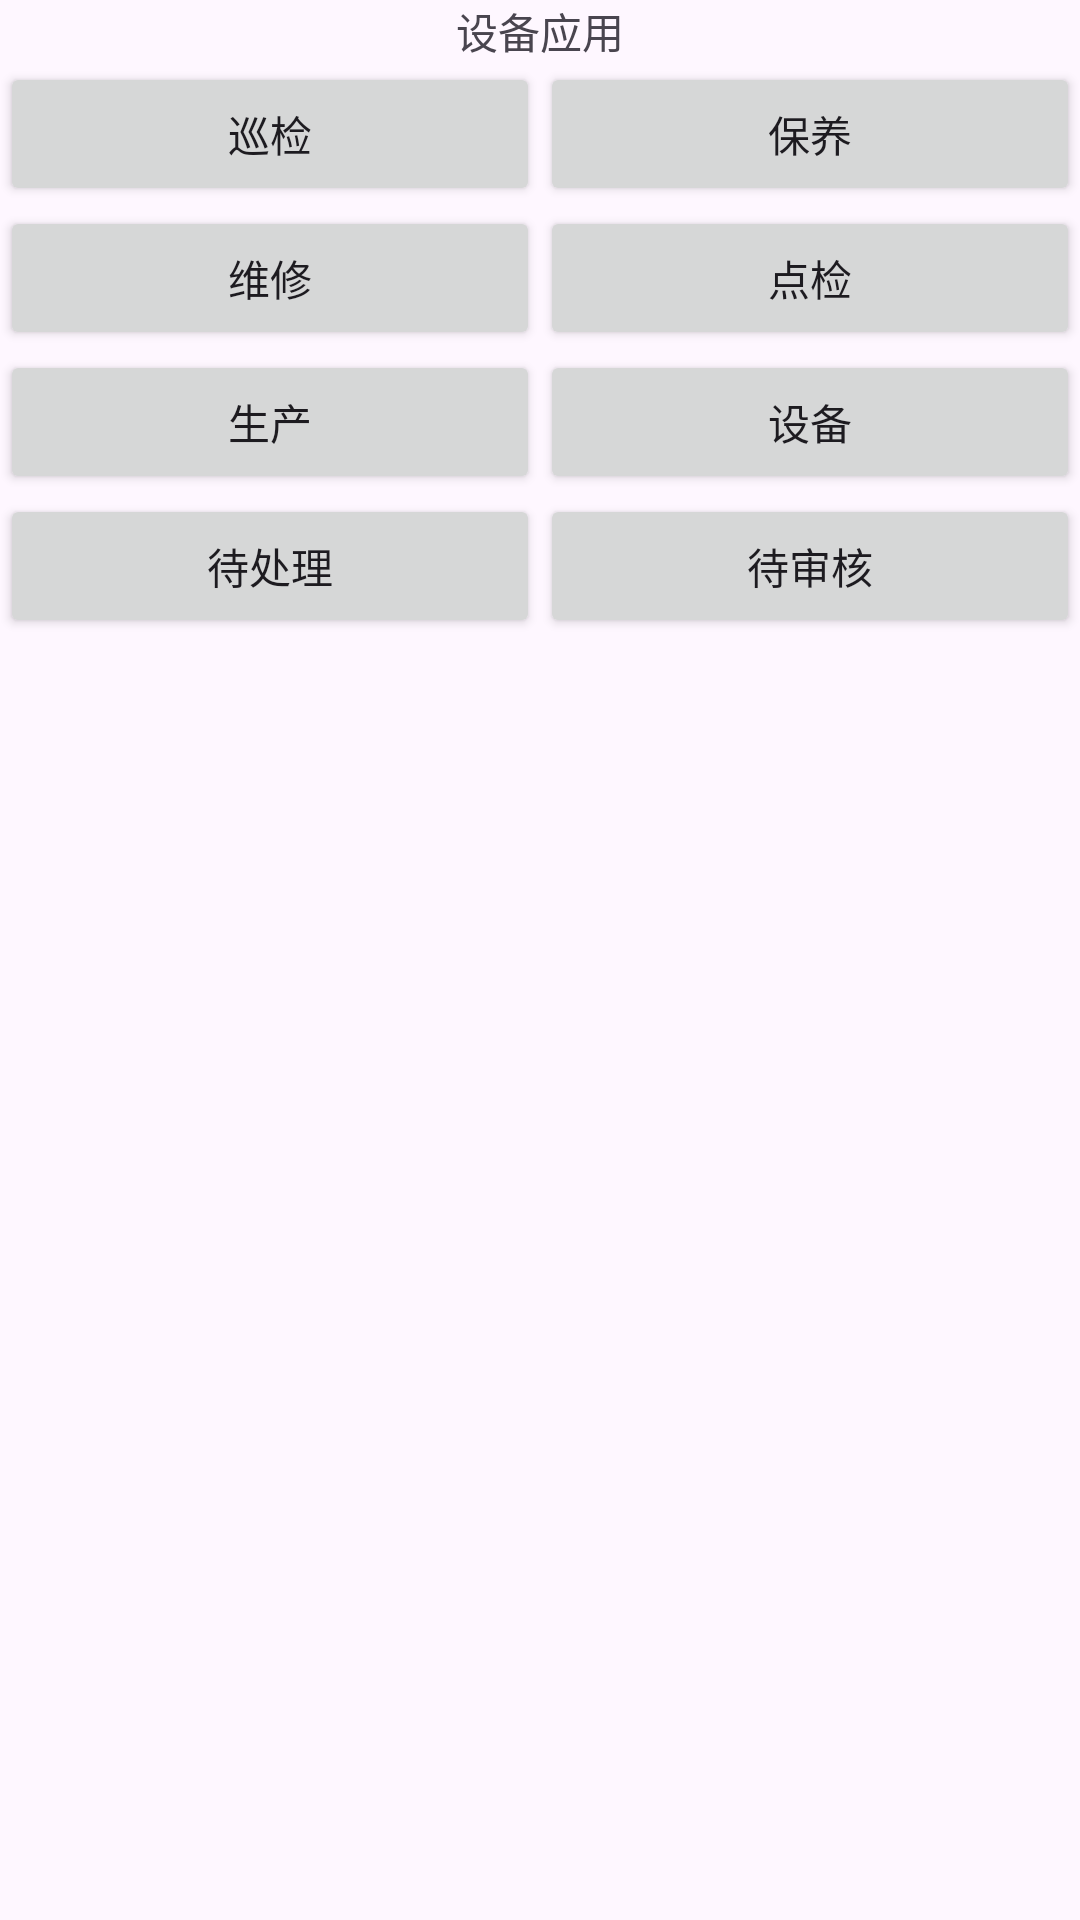

Produce the Android XML layout that renders to this screen, including the resource entries it uses.
<!-- AndroidManifest.xml: application theme Theme.UPTON_APP -->
<!-- res/layout/fragment_equipment_application.xml -->
<?xml version="1.0" encoding="utf-8"?>
<LinearLayout xmlns:android="http://schemas.android.com/apk/res/android"
    xmlns:tools="http://schemas.android.com/tools"
    android:layout_width="match_parent"
    android:layout_height="match_parent"
    android:orientation="vertical">

    <TextView
        android:layout_width="match_parent"
        android:layout_height="wrap_content"
        android:gravity="center_horizontal"
        android:text="设备应用" />

    <LinearLayout
        android:layout_width="match_parent"
        android:layout_height="wrap_content"
        android:orientation="horizontal">

        <Button
            android:layout_width="wrap_content"
            android:layout_height="wrap_content"
            android:layout_weight="1"
            android:onClick="PatrolInspectionAction"
            android:padding="10dp"
            android:text="巡检"
            >

        </Button>

        <Button
            android:layout_width="wrap_content"
            android:layout_height="wrap_content"
            android:layout_weight="1"
            android:padding="10dp"
            android:text="保养"
            >

        </Button>

    </LinearLayout>
    <LinearLayout
        android:layout_width="match_parent"
        android:layout_height="wrap_content"
        android:orientation="horizontal">

        <Button
            android:layout_width="wrap_content"
            android:layout_height="wrap_content"
            android:layout_weight="1"
            android:padding="10dp"
            android:text="维修"
            >

        </Button>

        <Button
            android:layout_width="wrap_content"
            android:layout_height="wrap_content"
            android:layout_weight="1"
            android:padding="10dp"
            android:text="点检"
            >

        </Button>

    </LinearLayout>
    <LinearLayout
        android:layout_width="match_parent"
        android:layout_height="wrap_content"
        android:orientation="horizontal">

        <Button
            android:layout_width="wrap_content"
            android:layout_height="wrap_content"
            android:layout_weight="1"
            android:padding="10dp"
            android:text="生产"
            >

        </Button>

        <Button
            android:layout_width="wrap_content"
            android:layout_height="wrap_content"
            android:layout_weight="1"
            android:padding="10dp"
            android:text="设备"
            >

        </Button>

    </LinearLayout>
    <LinearLayout
        android:layout_width="match_parent"
        android:layout_height="wrap_content"
        android:orientation="horizontal">

        <Button
            android:layout_width="wrap_content"
            android:layout_height="wrap_content"
            android:layout_weight="1"
            android:padding="10dp"
            android:text="待处理"
            >

        </Button>

        <Button
            android:layout_width="wrap_content"
            android:layout_height="wrap_content"
            android:layout_weight="1"
            android:padding="10dp"
            android:text="待审核"
            >

        </Button>

    </LinearLayout>

</LinearLayout>
<!-- resources referenced by this layout -->
<resources>
  <style name="Theme.UPTON_APP" parent="Base.Theme.UPTON_APP" />
  <style name="Base.Theme.UPTON_APP" parent="Theme.Material3.DayNight.NoActionBar">
          
          
      </style>
</resources>
